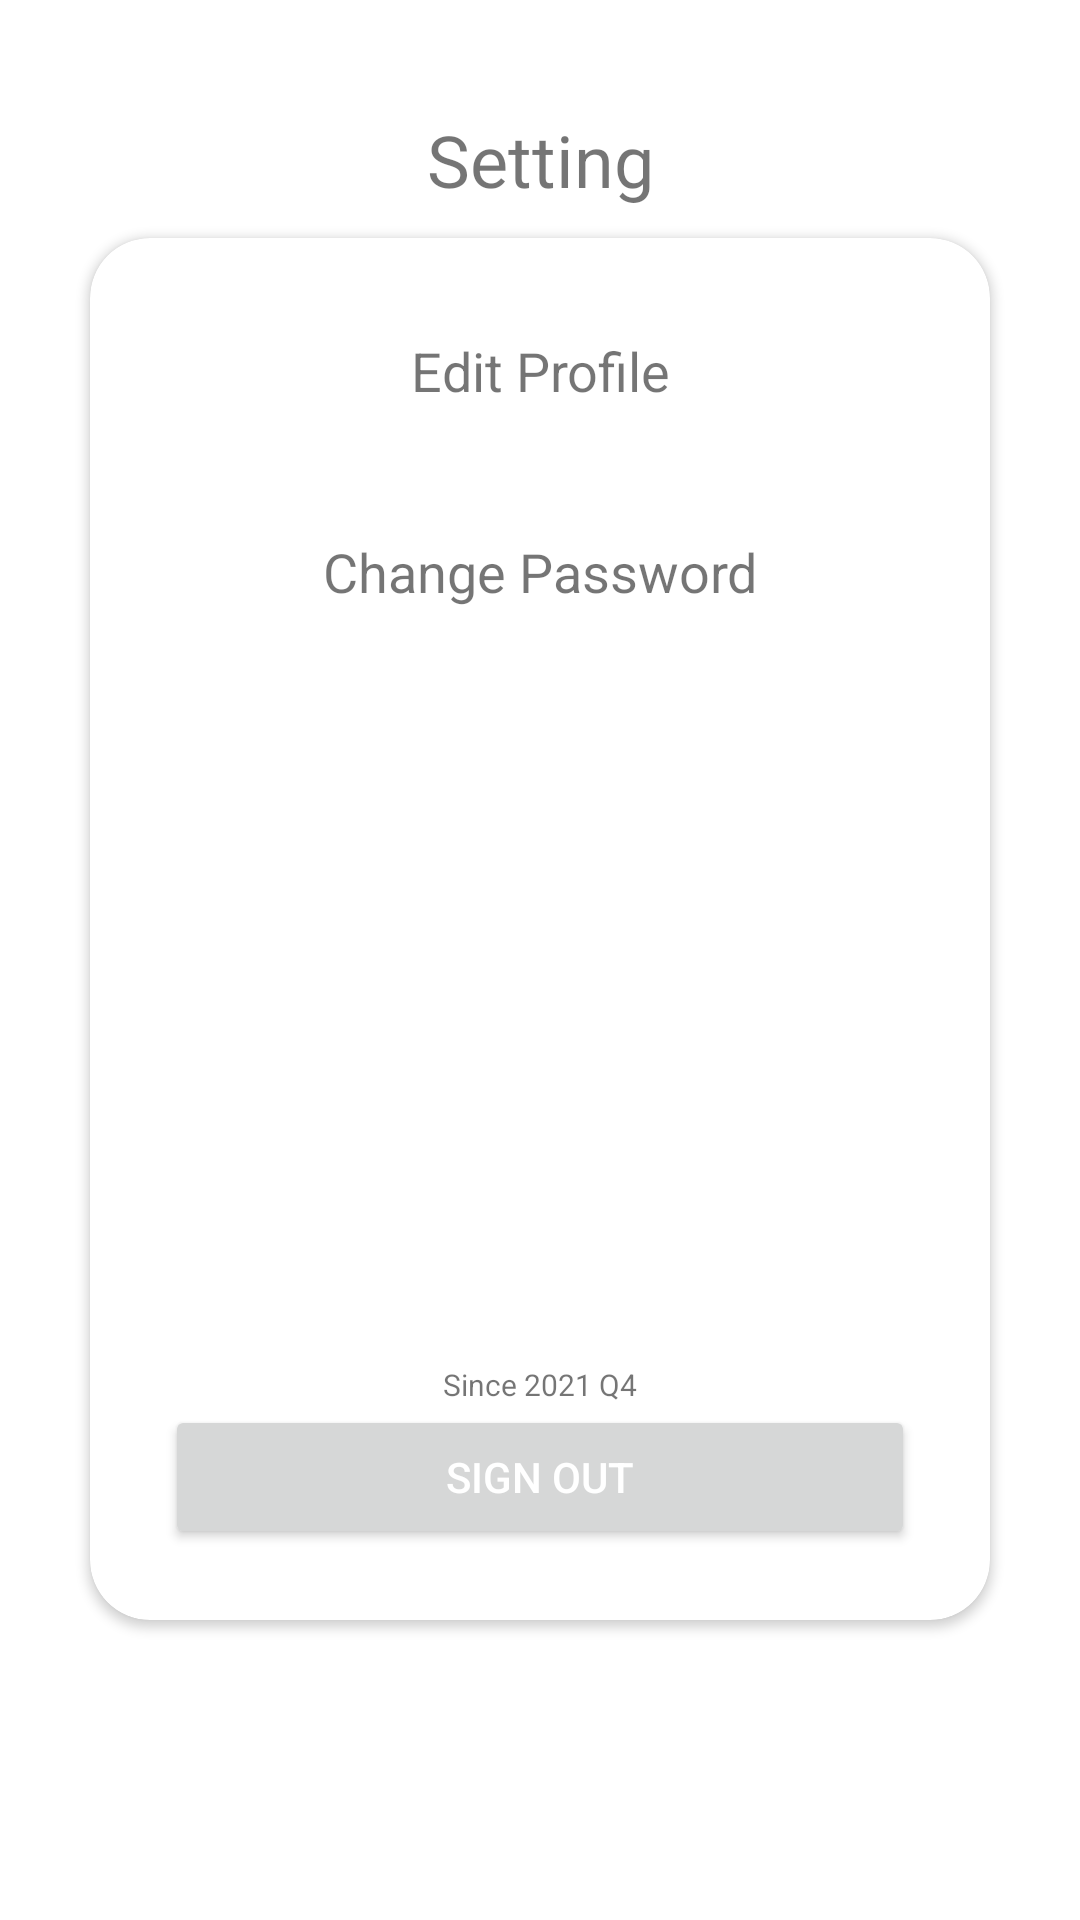

Android layout source for this screen:
<!-- AndroidManifest.xml: application theme Theme.AttendGO -->
<!-- res/layout/fragment_setting.xml -->
<?xml version="1.0" encoding="utf-8"?>
<androidx.constraintlayout.widget.ConstraintLayout
    xmlns:android="http://schemas.android.com/apk/res/android"
    xmlns:app="http://schemas.android.com/apk/res-auto"
    xmlns:tools="http://schemas.android.com/tools"
    android:layout_width="match_parent"
    android:layout_height="match_parent"
    tools:context=".ui.setting.SettingFragment" >

    <TextView
        android:id="@+id/settingTitle"
        android:layout_width="wrap_content"
        android:layout_height="wrap_content"
        android:text="@string/setting"
        android:textSize="24sp"
        app:layout_constraintBottom_toBottomOf="parent"
        app:layout_constraintEnd_toEndOf="parent"
        app:layout_constraintStart_toStartOf="parent"
        app:layout_constraintTop_toTopOf="parent"
        app:layout_constraintVertical_bias="0.061" />

    <androidx.cardview.widget.CardView
        android:id="@+id/settingCV"
        android:layout_width="0dp"
        android:layout_height="0dp"
        android:layout_marginStart="30dp"
        android:layout_marginTop="10dp"
        android:layout_marginEnd="30dp"
        android:layout_marginBottom="100dp"
        app:cardCornerRadius="20dp"
        app:layout_constraintBottom_toBottomOf="parent"
        app:layout_constraintEnd_toEndOf="parent"
        app:layout_constraintHorizontal_bias="0.491"
        app:layout_constraintStart_toStartOf="parent"
        app:layout_constraintTop_toBottomOf="@+id/settingTitle">

        <androidx.constraintlayout.widget.ConstraintLayout
            android:layout_width="match_parent"
            android:layout_height="match_parent">

            <TextView
                android:id="@+id/changePasswordTV"
                android:layout_width="match_parent"
                android:layout_height="60dp"
                android:gravity="center"
                android:text="@string/change_password"
                android:textSize="18sp"
                app:layout_constraintBottom_toBottomOf="parent"
                app:layout_constraintEnd_toEndOf="parent"
                app:layout_constraintHorizontal_bias="0.0"
                app:layout_constraintStart_toStartOf="parent"
                app:layout_constraintTop_toBottomOf="@+id/editProfileTV"
                app:layout_constraintVertical_bias="0.021" />

            <Button
                android:id="@+id/logoutBtn"
                android:layout_width="250dp"
                android:layout_height="wrap_content"
                android:text="@string/sign_out"
                android:textColor="@color/white"
                app:layout_constraintBottom_toBottomOf="parent"
                app:layout_constraintEnd_toEndOf="parent"
                app:layout_constraintStart_toStartOf="parent"
                app:layout_constraintTop_toBottomOf="@+id/changePasswordTV"
                app:layout_constraintVertical_bias="0.913" />

            <TextView
                android:id="@+id/editProfileTV"
                android:layout_width="match_parent"
                android:layout_height="60dp"
                android:gravity="center"
                android:text="@string/edit_profile"
                android:textSize="18sp"
                app:layout_constraintBottom_toBottomOf="parent"
                app:layout_constraintEnd_toEndOf="parent"
                app:layout_constraintHorizontal_bias="0.0"
                app:layout_constraintStart_toStartOf="parent"
                app:layout_constraintTop_toTopOf="parent"
                app:layout_constraintVertical_bias="0.036" />

            <TextView
                android:id="@+id/versionTV"
                android:layout_width="wrap_content"
                android:layout_height="wrap_content"
                android:text="Since 2021 Q4"
                android:textSize="10sp"
                app:layout_constraintBottom_toTopOf="@+id/logoutBtn"
                app:layout_constraintEnd_toEndOf="parent"
                app:layout_constraintStart_toStartOf="parent"
                app:layout_constraintTop_toBottomOf="@+id/changePasswordTV"
                app:layout_constraintVertical_bias="1.0" />

        </androidx.constraintlayout.widget.ConstraintLayout>
    </androidx.cardview.widget.CardView>

</androidx.constraintlayout.widget.ConstraintLayout>
<!-- resources referenced by this layout -->
<resources>
  <color name="white">#FFFFFFFF</color>
  <string name="change_password">Change Password</string>
  <string name="edit_profile">Edit Profile</string>
  <string name="setting">Setting</string>
  <string name="sign_out">Sign Out</string>
  <style name="Theme.AttendGO" parent="Theme.MaterialComponents.DayNight.DarkActionBar">
          
          <item name="colorPrimary">@color/teal_200</item>
          <item name="colorPrimaryVariant">@color/white</item>
          <item name="colorOnPrimary">@color/white</item>
          
          <item name="colorSecondary">@color/teal_700</item>
          <item name="colorSecondaryVariant">@color/teal_700</item>
          <item name="colorOnSecondary">@color/black</item>
          
          <item name="android:statusBarColor" tools:targetApi="l">?attr/colorPrimaryVariant</item>
          
          
          <item name="android:windowLightStatusBar">true</item>
      </style>
  <color name="teal_200">#FF03DAC5</color>
  <color name="teal_700">#FF018786</color>
  <color name="black">#FF000000</color>
</resources>
